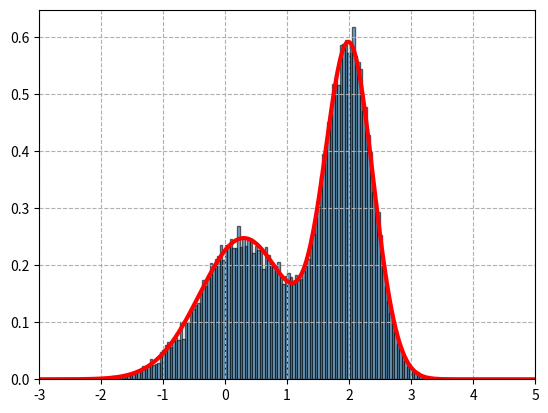

Reproduce this figure in Python.
import numpy as np
import matplotlib.pyplot as plt
from scipy.stats import uniform, norm

def p(z):
    return (0.3*np.exp(-(z-0.3)**2)+0.7*np.exp(-(z-2.0)**2/0.3))/1.2113

q_norm_rv = norm(loc=1.4, scale=1.2)
M = 2.5

uniform_rv = uniform(loc=0, scale=1)
z_samples = []

for i in range(100_000):
    z = q_norm_rv.rvs(1)[0]
    u = uniform_rv.rvs(1)[0]
    if p(z) >= u*M*q_norm_rv.pdf(z):
        z_samples.append(z)

x = np.arange(-3.0, 5.0, 0.01)
plt.gca().axes.set_xlim(-3, 5)
plt.plot(x,p(x),color='r',lw=3)
plt.hist(z_samples,alpha=0.6,bins=150,density=True,edgecolor='k')
plt.grid(ls='--')
plt.show()